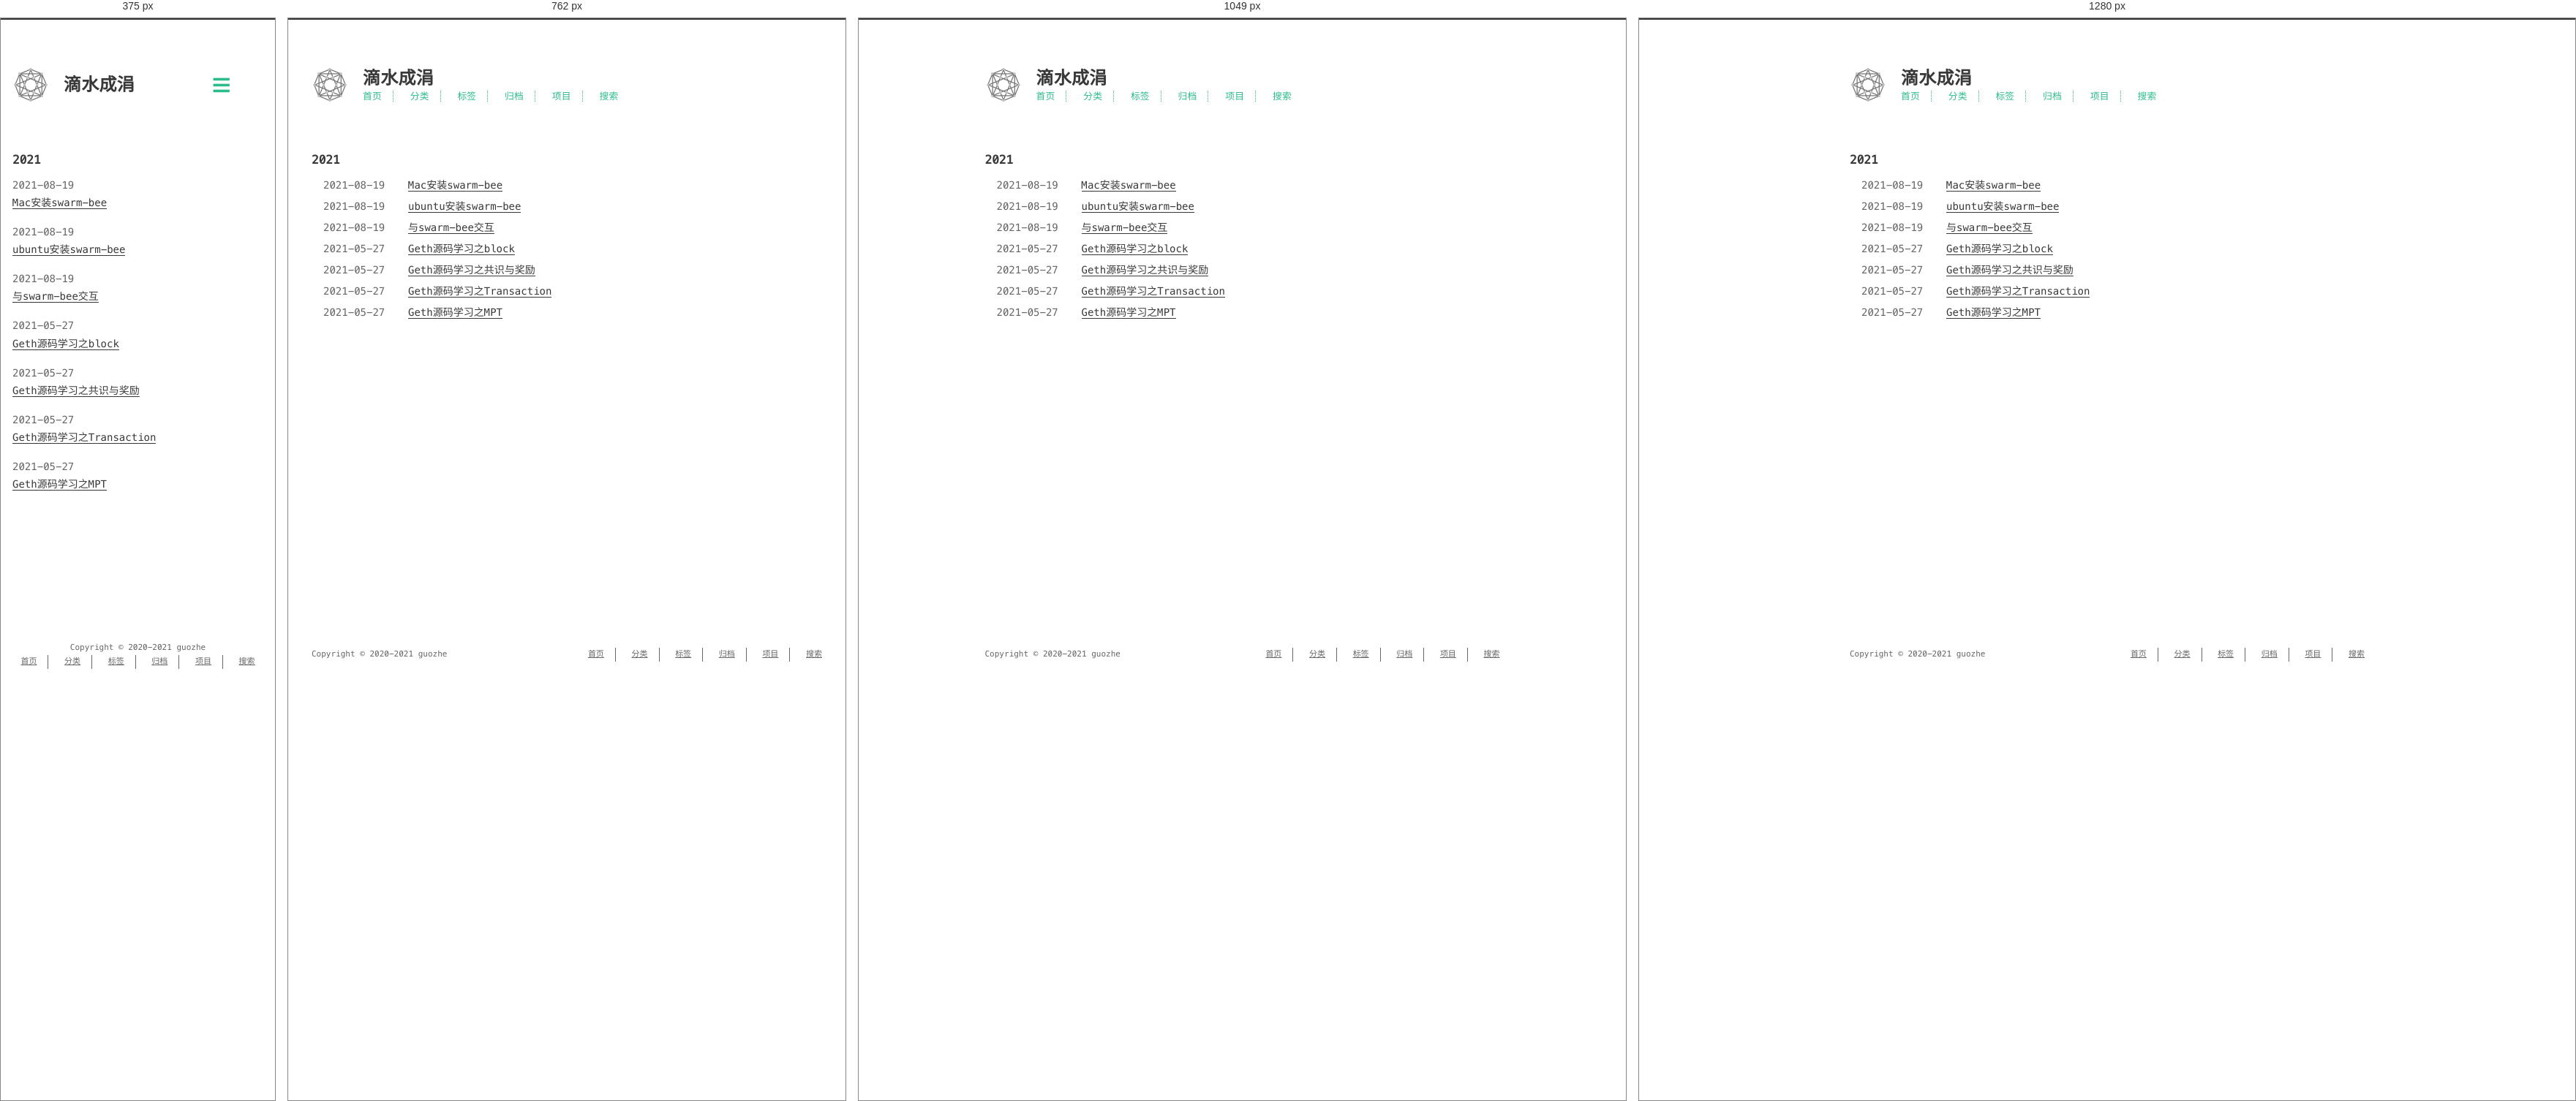
Rendered at 375 px, 762 px, 1049 px and 1280 px, left to right.

<!-- file: index.html -->
<!DOCTYPE html>
<html lang=zh>
<head>
    <!-- so meta -->
    <meta charset="utf-8">
    <meta http-equiv="X-UA-Compatible" content="IE=edge">
    <meta name="HandheldFriendly" content="True">
    <meta name="viewport" content="width=device-width, initial-scale=1, maximum-scale=1" />
    <meta property="og:type" content="website">
<meta property="og:title" content="滴水成涓">
<meta property="og:url" content="https://guozhe001.github.io/tags/swarm/index.html">
<meta property="og:site_name" content="滴水成涓">
<meta property="og:locale" content="zh_CN">
<meta property="article:author" content="guozhe">
<meta name="twitter:card" content="summary">
    
    
      
        
          <link rel="shortcut icon" href="/images/favicon.ico">
        
      
      
        
          <link rel="icon" type="image/png" href="/images/favicon-192x192.png" sizes="192x192">
        
      
      
        
          <link rel="apple-touch-icon" sizes="180x180" href="/images/apple-touch-icon.png">
        
      
    
    <!-- title -->
    <title>标签: swarm</title>
    <!-- styles -->
    
<link rel="stylesheet" href="/css/style.css">

    <!-- persian styles -->
    
      
<link rel="stylesheet" href="/css/rtl.css">

    
    <!-- rss -->
    
    
<meta name="generator" content="Hexo 5.4.0"><link rel="alternate" href="/atom.xml" title="滴水成涓" type="application/atom+xml">
</head>

<body class="max-width mx-auto px3 ltr">
    
    <div class="content index py4">
        
          <header id="header">
  <a href="/">
  
    
      <div id="logo" style="background-image: url(/images/favicon.gif);"></div>
    
  
    <div id="title">
      <h1>滴水成涓</h1>
    </div>
  </a>
  <div id="nav">
    <ul>
      <li class="icon">
        <a href="#"><i class="fas fa-bars fa-2x"></i></a>
      </li>
       
        <li><a href="/">首页</a></li>
       
        <li><a href="/categories/">分类</a></li>
       
        <li><a href="/tags/">标签</a></li>
       
        <li><a href="/archives/">归档</a></li>
       
        <li><a target="_blank" rel="noopener" href="https://github.com/guozhe001">项目</a></li>
       
        <li><a href="/search/">搜索</a></li>
      
    </ul>
  </div>
</header>

        
        <div id="archive">
  <ul class="post-list">
    
    
    
    
      
      
      
      
        <h2>2021</h2>
      
      <li class="post-item">
        
    <div class="meta">
      
        
          <time datetime="2021-08-19T14:08:39.000Z" itemprop="datePublished">2021-08-19</time>
        
      
    </div>


        <span>
    
        <a class="" href="/2021/08/19/blockchain/eth/storage/Mac%E5%AE%89%E8%A3%85swarm-bee/">Mac安装swarm-bee</a>
    


</span>
      </li>
    
      
      
      
      
      <li class="post-item">
        
    <div class="meta">
      
        
          <time datetime="2021-08-19T14:08:39.000Z" itemprop="datePublished">2021-08-19</time>
        
      
    </div>


        <span>
    
        <a class="" href="/2021/08/19/blockchain/eth/storage/ubuntu%E5%AE%89%E8%A3%85swarm-bee/">ubuntu安装swarm-bee</a>
    


</span>
      </li>
    
      
      
      
      
      <li class="post-item">
        
    <div class="meta">
      
        
          <time datetime="2021-08-19T14:08:38.998Z" itemprop="datePublished">2021-08-19</time>
        
      
    </div>


        <span>
    
        <a class="" href="/2021/08/19/blockchain/eth/storage/%E4%B8%8Eswarm-bee%E4%BA%A4%E4%BA%92/">与swarm-bee交互</a>
    


</span>
      </li>
    
      
      
      
      
      <li class="post-item">
        
    <div class="meta">
      
        
          <time datetime="2021-05-26T17:52:27.103Z" itemprop="datePublished">2021-05-27</time>
        
      
    </div>


        <span>
    
        <a class="" href="/2021/05/27/blockchain/eth/Geth%E6%BA%90%E7%A0%81%E5%AD%A6%E4%B9%A0%E4%B9%8Bblock/">Geth源码学习之block</a>
    


</span>
      </li>
    
      
      
      
      
      <li class="post-item">
        
    <div class="meta">
      
        
          <time datetime="2021-05-26T17:52:27.103Z" itemprop="datePublished">2021-05-27</time>
        
      
    </div>


        <span>
    
        <a class="" href="/2021/05/27/blockchain/eth/Geth%E6%BA%90%E7%A0%81%E5%AD%A6%E4%B9%A0%E4%B9%8B%E5%85%B1%E8%AF%86%E4%B8%8E%E5%A5%96%E5%8A%B1/">Geth源码学习之共识与奖励</a>
    


</span>
      </li>
    
      
      
      
      
      <li class="post-item">
        
    <div class="meta">
      
        
          <time datetime="2021-05-26T17:52:27.101Z" itemprop="datePublished">2021-05-27</time>
        
      
    </div>


        <span>
    
        <a class="" href="/2021/05/27/blockchain/eth/Geth%E6%BA%90%E7%A0%81%E5%AD%A6%E4%B9%A0%E4%B9%8BTransaction/">Geth源码学习之Transaction</a>
    


</span>
      </li>
    
      
      
      
      
      <li class="post-item">
        
    <div class="meta">
      
        
          <time datetime="2021-05-26T17:52:27.101Z" itemprop="datePublished">2021-05-27</time>
        
      
    </div>


        <span>
    
        <a class="" href="/2021/05/27/blockchain/eth/Geth%E6%BA%90%E7%A0%81%E5%AD%A6%E4%B9%A0%E4%B9%8BMPT/">Geth源码学习之MPT</a>
    


</span>
      </li>
    
  </ul>
  

</div>

        
        <footer id="footer">
  <div class="footer-left">
    Copyright &copy;
    
    
    2020-2021
    guozhe
  </div>
  <div class="footer-right">
    <nav>
      <ul>
         
          <li><a href="/">首页</a></li>
         
          <li><a href="/categories/">分类</a></li>
         
          <li><a href="/tags/">标签</a></li>
         
          <li><a href="/archives/">归档</a></li>
         
          <li><a target="_blank" rel="noopener" href="https://github.com/guozhe001">项目</a></li>
         
          <li><a href="/search/">搜索</a></li>
        
      </ul>
    </nav>
  </div>
</footer>

    </div>
    <!-- styles -->

<link rel="stylesheet" href="/lib/font-awesome/css/all.min.css">


<link rel="stylesheet" href="/lib/justified-gallery/css/justifiedGallery.min.css">


    <!-- jquery -->

<script src="/lib/jquery/jquery.min.js"></script>


<script src="/lib/justified-gallery/js/jquery.justifiedGallery.min.js"></script>

<!-- clipboard -->


<script src="/js/main.js"></script>

<!-- search -->

<!-- Google Analytics -->

<!-- Baidu Analytics -->

<!-- Cloudflare Analytics -->

<!-- Umami Analytics -->

<!-- Disqus Comments -->


</body>
</html>


/* @media block from style.css */
@media (min-width: 540px) {
  .image-wrap {
    flex-direction: row;
    margin-bottom: 2rem;
  }
  .image-wrap .image-block {
    flex: 1 0 35%;
    margin-right: 2rem;
  }
  .image-wrap p {
    flex: 1 0 65%;
  }
}

/* @media block from style.css */
@media (max-width: 480px) {
  .px3 {
    padding-right: 1rem;
    padding-left: 1rem;
  }
  .my4 {
    margin-top: 2rem;
    margin-bottom: 2rem;
  }
}

/* @media block from style.css */
@media (min-width: 480px) {
  p {
    text-align: justify;
  }
}

/* @media block from style.css */
@media screen and (max-width: 480px) {
  #header #title {
    display: table;
    margin-right: 5rem;
    min-height: 50px;
  }
  #header #title h1 {
    display: table-cell;
    vertical-align: middle;
  }
  #header #nav ul a:hover {
    background: none;
  }
  #header #nav ul li {
    display: none;
    border-right: 0;
  }
  #header #nav ul li.icon {
    position: absolute;
    top: 77px;
    right: 1rem;
    display: inline-block;
  }
  #header #nav ul.responsive li {
    display: block;
  }
  #header #nav li:not(:first-child) {
    padding-top: 1rem;
    padding-left: 70px;
    font-size: 1rem;
  }
}

/* @media block from style.css */
@media screen and (max-width: 500px) {
  #header-post {
    display: none;
  }
}

/* @media block from style.css */
@media screen and (max-width: 900px) {
  #header-post #menu-icon {
    display: none;
  }
  #header-post #actions {
    display: none;
  }
}

/* @media block from style.css */
@media screen and (max-width: 1199px) {
  #header-post #toc {
    display: none;
  }
}

/* @media block from style.css */
@media screen and (min-width: 900px) {
  #header-post #menu-icon-tablet {
    display: none !important;
  }
  #header-post #top-icon-tablet {
    display: none !important;
  }
}

/* @media block from style.css */
@media screen and (min-width: 1199px) {
  #header-post #actions {
    width: auto;
  }
  #header-post #actions ul {
    display: inline-block;
    float: right;
  }
  #header-post #actions .info {
    display: inline;
    float: left;
    margin-right: 2rem;
    font-style: italic;
  }
}

/* @media block from style.css */
@media screen and (min-width: 500px) {
  #footer-post-container {
    display: none;
  }
}

/* @media block from style.css */
@media (min-width: 480px) {
  .post-list .post-item {
    display: flex;
    margin-bottom: 5px;
  }
  .post-list .post-item .meta {
    text-align: left;
  }
}

/* @media block from style.css */
@media (min-width: 480px) {
  .article-tag,
  .article-category {
    display: inline;
  }
  .article-tag:before,
  .article-category:before {
    content: "|";
  }
}

/* @media block from style.css */
@media (min-width: 480px) {
  #archive .post-list .post-item {
    display: flex;
    margin-bottom: 5px;
    margin-left: 1rem;
  }
  #archive .post-list .post-item .meta {
    text-align: left;
  }
}

/* @media block from style.css */
@media (min-width: 39rem) {
  #footer {
    display: flex;
    flex-flow: row wrap;
    justify-content: space-between;
    align-items: center;
    align-content: center;
    margin-bottom: 20px;
  }
  #footer .footer-left {
    align-self: flex-start;
    margin-right: 20px;
  }
  #footer .footer-right {
    align-self: flex-end;
  }
}

/* @media block from rtl.css */
@media screen and (min-width: 480px) {
  .rtl .post-list .post-item .meta {
    text-align: left;
  }
}

/* @media block from rtl.css */
@media screen and (max-width: 480px) {
  .rtl #header #title {
    margin-left: 5rem;
    margin-right: 0;
  }
  .rtl #header #nav ul li {
    left: 1rem;
    right: auto;
    border: 0;
  }
}